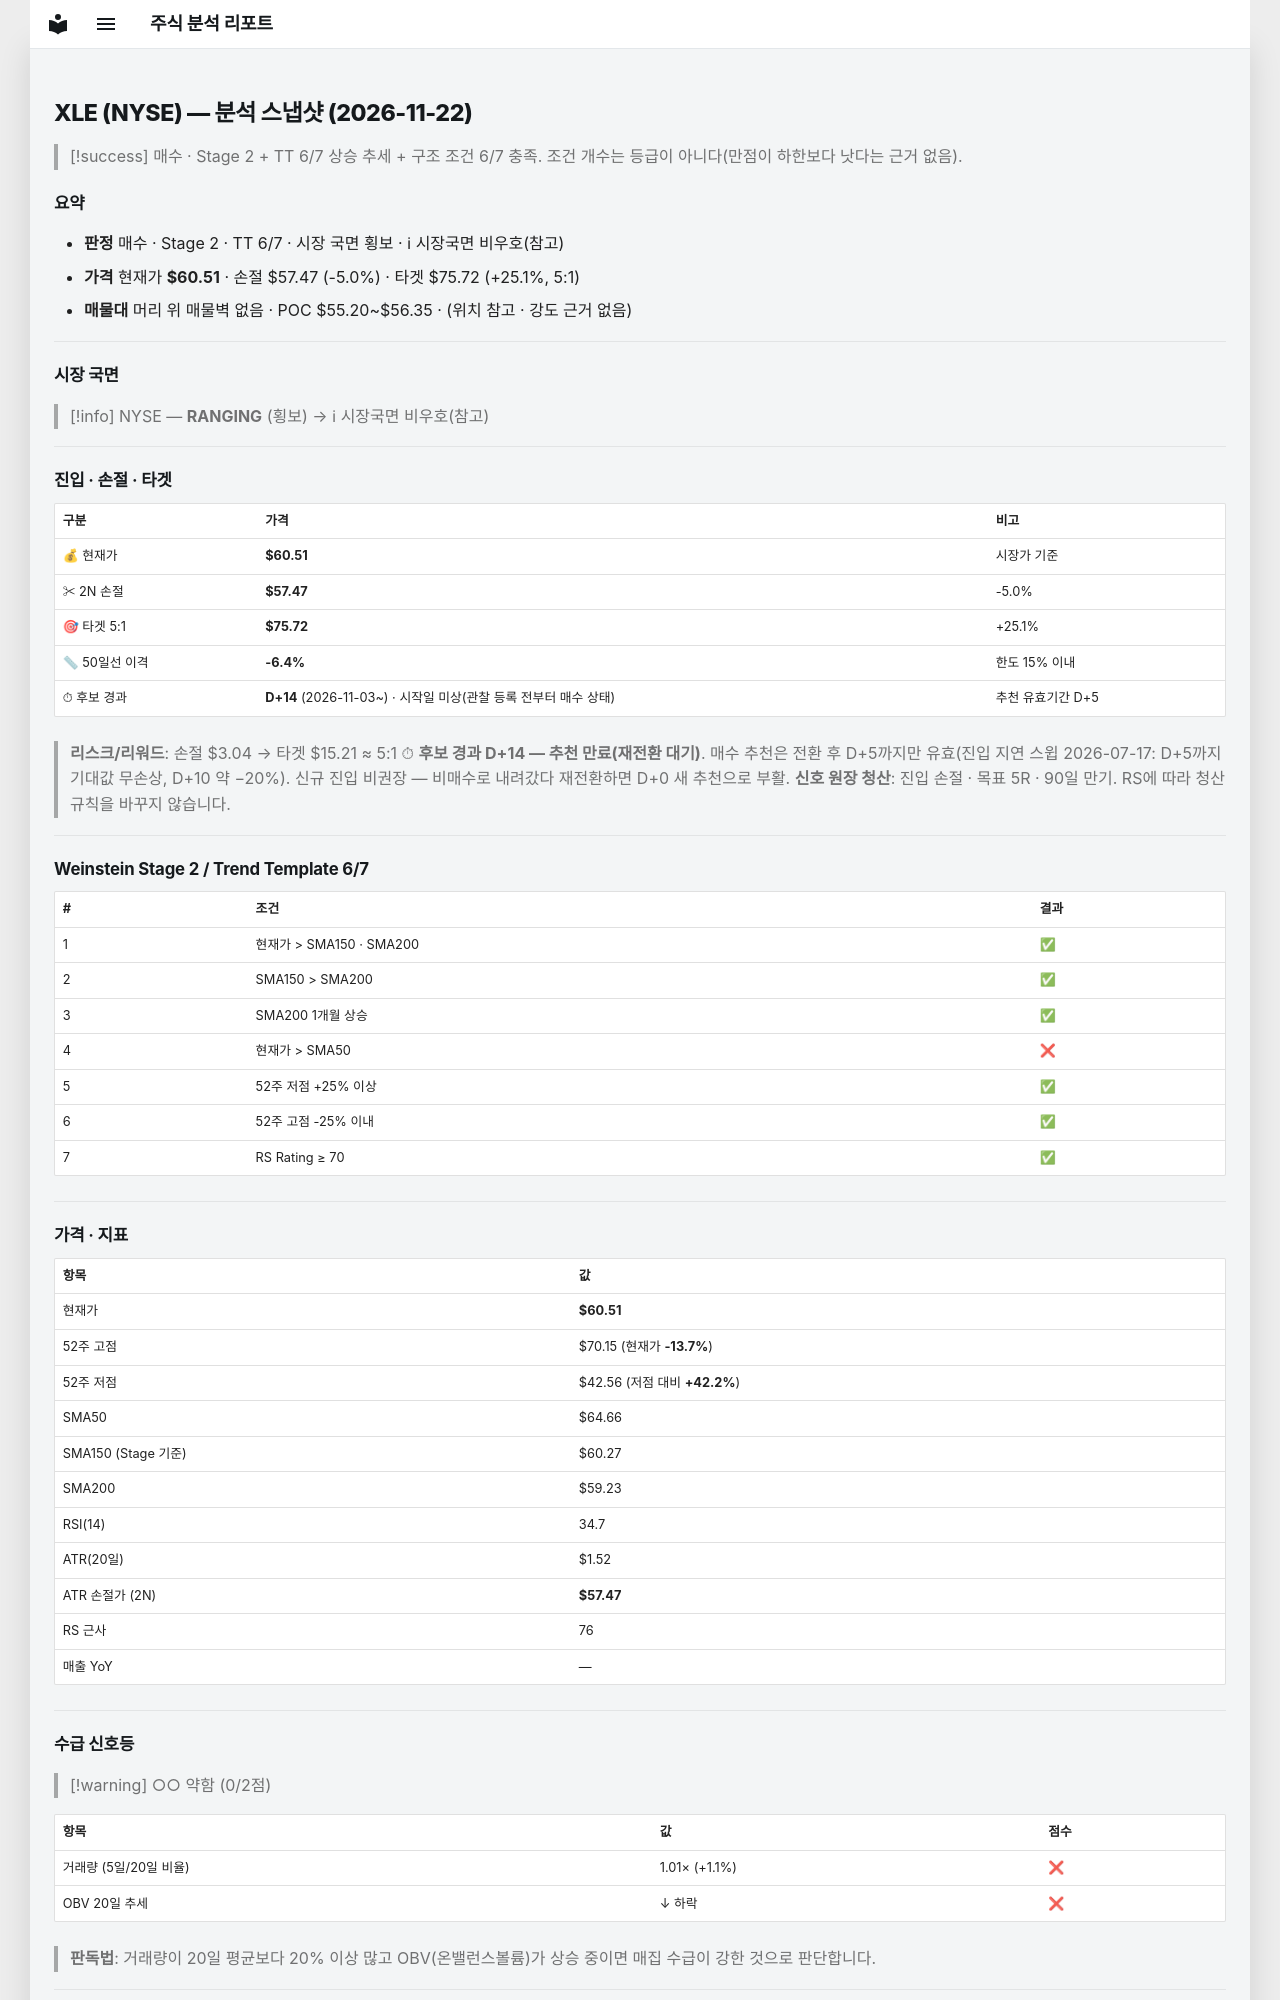

repository: soloandco/stock-reports · page: snapshots/XLE-2026-11-22/index.html · generator: mkdocs

---
type: analysis-snapshot
title: XLE 분석 스냅샷
ticker: XLE
market: NYSE
created: 2026-11-22
updated: 2026-11-22
bar-date: 2026-11-20
verdict: 매수관찰
real-rr: 1.73
sma50-gap-pct: -6.4
candidate-days: 14
candidate-since: 2026-11-03
candidate-start-unknown: true
weekly-position: 저항대재진입
weekly-overhead-price: 65.78
weekly-overhead-pct: 8.7
stage: 2
trend-template-score: 6
tt-max: 7
ma-set: sma-50-150-200
price: 60.5099983215332
stop-price: 57.4687462794822
market-regime: RANGING
supply-demand-score: 0/2
supply-demand-label: 약함
status: tracking
tags:
  - stock-agent
  - watchlist
  - XLE
  - analysis
related:
  - "[[analysis-template]]"
---

# XLE (NYSE) — 분석 스냅샷 (2026-11-22)

> [!success] 매수 · Stage 2 + TT 6/7
> 상승 추세 + 구조 조건 6/7 충족. 조건 개수는 등급이 아니다(만점이 하한보다 낫다는 근거 없음).

## 요약

- **판정** 매수 · Stage 2 · TT 6/7 · 시장 국면 횡보 · ℹ 시장국면 비우호(참고)
- **가격** 현재가 **$60.51** · 손절 $57.47 (-5.0%) · 타겟 $75.72 (+25.1%, 5:1)
- **매물대** 머리 위 매물벽 없음 · POC $55.20~$56.35 · (위치 참고 · 강도 근거 없음)

---

## 시장 국면

> [!info] NYSE — **RANGING** (횡보) → ℹ 시장국면 비우호(참고)

---

## 진입 · 손절 · 타겟

| 구분 | 가격 | 비고 |
|------|------|------|
| 💰 현재가 | **$60.51** | 시장가 기준 |
| ✂ 2N 손절 | **$57.47** | -5.0% |
| 🎯 타겟 5:1 | **$75.72** | +25.1% |
| 📏 50일선 이격 | **-6.4%** | 한도 15% 이내 |
| ⏱ 후보 경과 | **D+14** (2026-11-03~) · 시작일 미상(관찰 등록 전부터 매수 상태) | 추천 유효기간 D+5 |

> **리스크/리워드**: 손절 $3.04 → 타겟 $15.21 ≈ 5:1
> ⏱ **후보 경과 D+14 — 추천 만료(재전환 대기)**. 매수 추천은 전환 후 D+5까지만 유효(진입 지연 스윕 2026-07-17: D+5까지 기대값 무손상, D+10 약 −20%). 신규 진입 비권장 — 비매수로 내려갔다 재전환하면 D+0 새 추천으로 부활.
> **신호 원장 청산**: 진입 손절 · 목표 5R · 90일 만기. RS에 따라 청산 규칙을 바꾸지 않습니다.

---

## Weinstein Stage 2 / Trend Template 6/7

| # | 조건 | 결과 |
|---|------|------|
| 1 | 현재가 > SMA150 · SMA200 | ✅ |
| 2 | SMA150 > SMA200 | ✅ |
| 3 | SMA200 1개월 상승 | ✅ |
| 4 | 현재가 > SMA50 | ❌ |
| 5 | 52주 저점 +25% 이상 | ✅ |
| 6 | 52주 고점 -25% 이내 | ✅ |
| 7 | RS Rating ≥ 70 | ✅ |

---

## 가격 · 지표

| 항목 | 값 |
|------|---|
| 현재가 | **$60.51** |
| 52주 고점 | $70.15 (현재가 **-13.7%**) |
| 52주 저점 | $42.56 (저점 대비 **+42.2%**) |
| SMA50 | $64.66 |
| SMA150 (Stage 기준) | $60.27 |
| SMA200 | $59.23 |
| RSI(14) | 34.7 |
| ATR(20일) | $1.52 |
| ATR 손절가 (2N) | **$57.47** |
| RS 근사 | 76 |
| 매출 YoY | — |

---
## 수급 신호등

> [!warning] ○○ 약함 (0/2점)

| 항목 | 값 | 점수 |
|------|------|------|
| 거래량 (5일/20일 비율) | 1.01× (+1.1%) | ❌ |
| OBV 20일 추세 | ↓ 하락 | ❌ |

> **판독법**: 거래량이 20일 평균보다 20% 이상 많고 OBV(온밸런스볼륨)가 상승 중이면 매집 수급이 강한 것으로 판단합니다.

---
